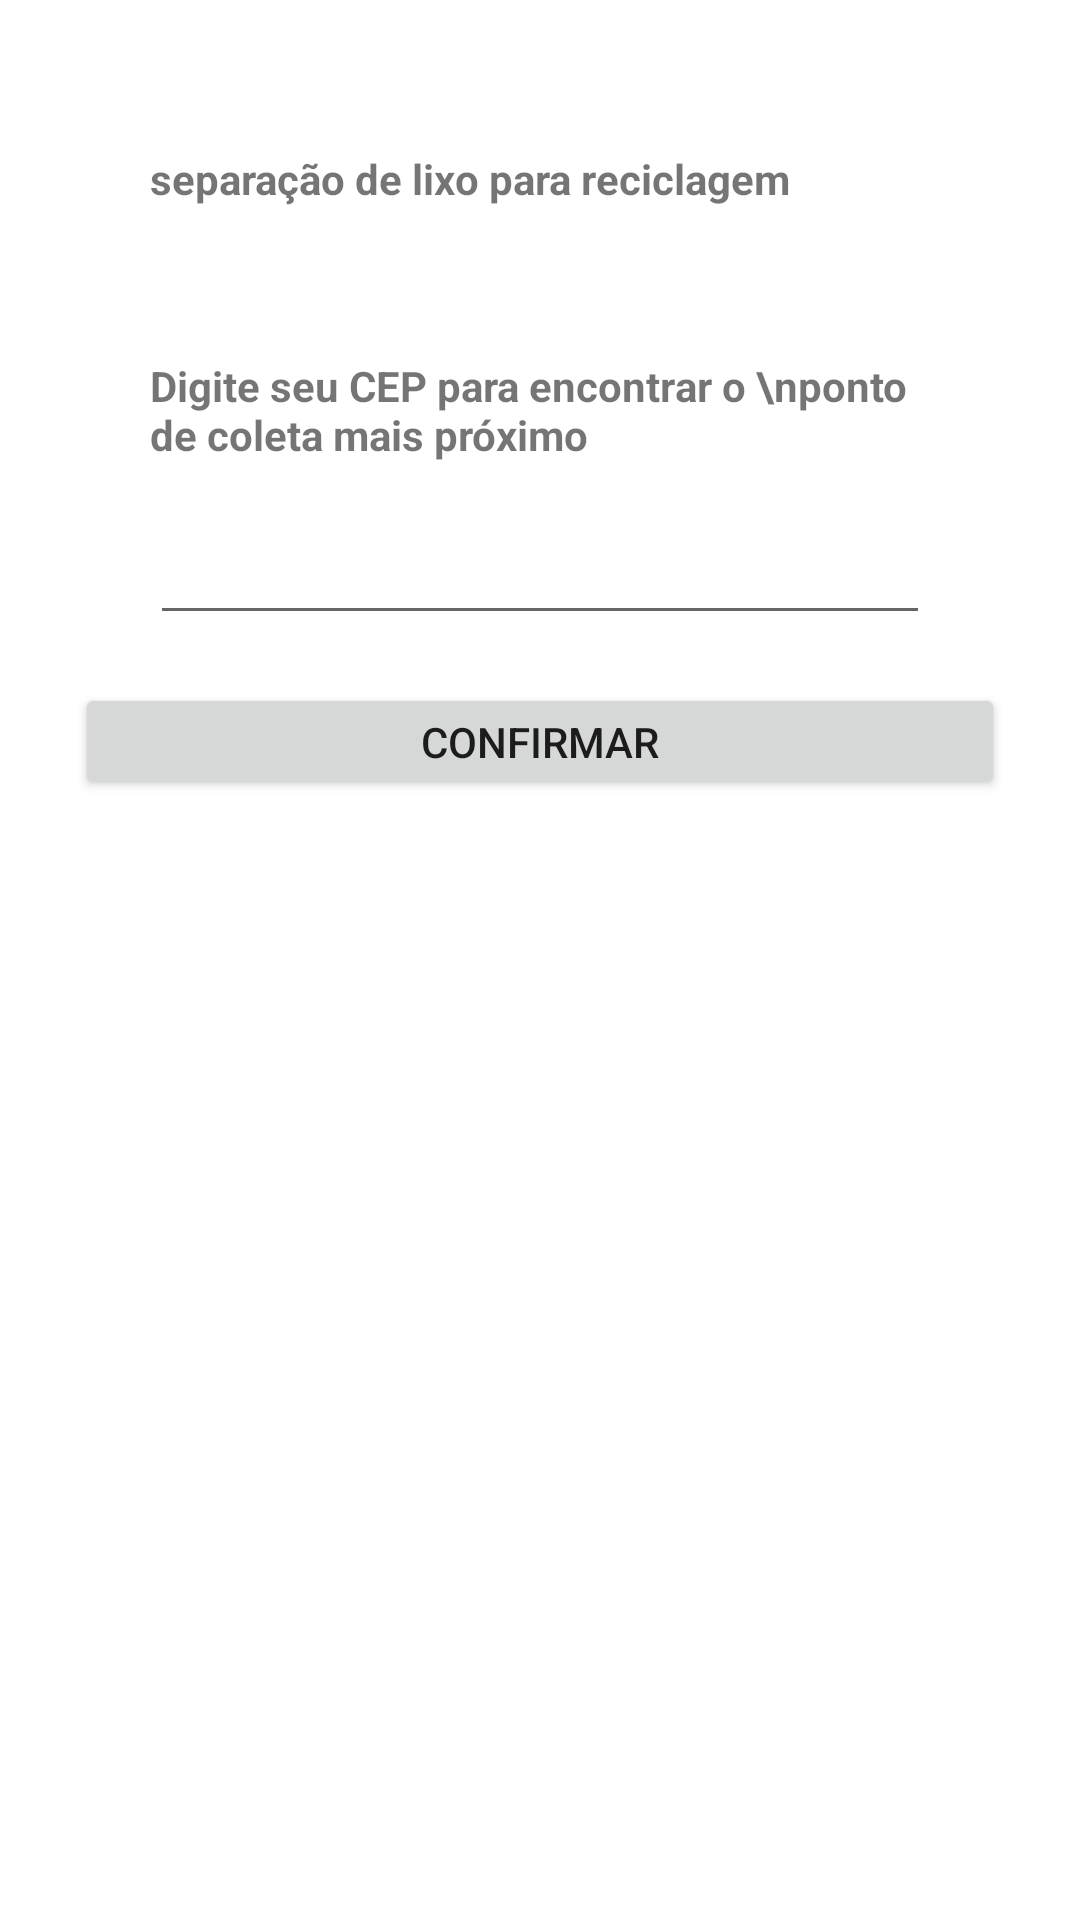

Here is an Android app screen rendered from its layout file. Give the layout XML and the strings, colors and styles it references.
<!-- AndroidManifest.xml: application theme Theme.BeeBetter -->
<!-- res/layout/activity_viacep.xml -->
<?xml version="1.0" encoding="utf-8"?>
<androidx.constraintlayout.widget.ConstraintLayout xmlns:android="http://schemas.android.com/apk/res/android"
    xmlns:app="http://schemas.android.com/apk/res-auto"
    xmlns:tools="http://schemas.android.com/tools"
    android:layout_width="match_parent"
    android:layout_height="match_parent"
    tools:context=".viacep">

    <TextView
        android:id="@+id/textView2"
        android:layout_width="0dp"
        android:layout_height="wrap_content"
        android:layout_margin="50dp"
        android:text="Digite seu CEP para encontrar o \nponto de coleta mais próximo"
        app:layout_constraintEnd_toEndOf="parent"
        android:textStyle="bold"
        app:layout_constraintStart_toStartOf="parent"
        app:layout_constraintTop_toBottomOf="@id/textView3" />

    <TextView
        android:id="@+id/textView3"
        android:layout_width="wrap_content"
        android:layout_height="wrap_content"
        android:layout_margin="50dp"
        android:text="separação de lixo para reciclagem"
        app:layout_constraintStart_toStartOf="parent"
        app:layout_constraintTop_toTopOf="parent"
        android:textStyle="bold"/>

    <EditText
        android:id="@+id/editText"
        android:layout_width="match_parent"
        android:layout_height="wrap_content"
        android:layout_marginStart="50dp"
        android:layout_marginTop="16dp"
        android:layout_marginEnd="50dp"
        app:layout_constraintEnd_toEndOf="parent"
        app:layout_constraintStart_toStartOf="parent"
        app:layout_constraintTop_toBottomOf="@+id/textView2" />

    <Button
        android:id="@+id/button3"
        android:layout_width="310dp"
        android:layout_height="39dp"
        android:layout_marginStart="50dp"
        android:text="Confirmar"
        android:layout_marginTop="16dp"
        android:layout_marginEnd="50dp"
        app:layout_constraintEnd_toEndOf="parent"
        app:layout_constraintStart_toStartOf="parent"
        app:layout_constraintTop_toBottomOf="@+id/editText" />

</androidx.constraintlayout.widget.ConstraintLayout>
<!-- resources referenced by this layout -->
<resources>
  <style name="Theme.BeeBetter" parent="Theme.MaterialComponents.DayNight.DarkActionBar">
          
          <item name="colorPrimary">@color/amarelo_bee</item>
          <item name="colorPrimaryVariant">@color/amarelo_bee</item>
          <item name="colorOnPrimary">@color/white</item>
          
          <item name="colorSecondary">@color/black</item>
          <item name="colorSecondaryVariant">@color/black</item>
          <item name="colorOnSecondary">@color/black</item>
          
          <item name="android:statusBarColor" tools:targetApi="l">?attr/colorPrimaryVariant</item>
          
      </style>
  <color name="amarelo_bee">#FFFFC62A</color>
  <color name="white">#FFFFFFFF</color>
  <color name="black">#FF000000</color>
</resources>
